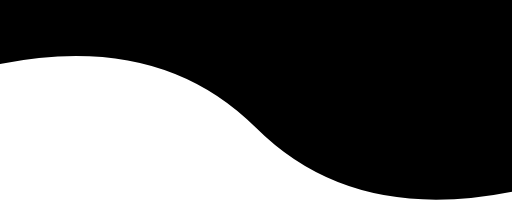
t = 0.00 s
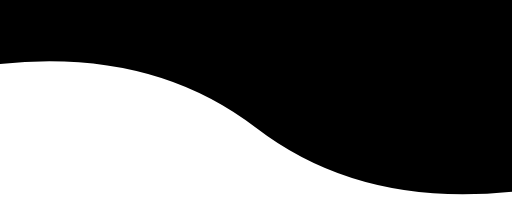
t = 3.75 s
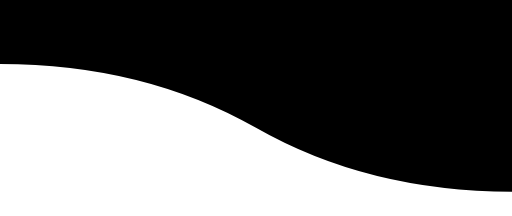
t = 7.50 s

The animated SVG that drew these frames (rendered in a browser with its animation timeline set to each time). Animation: 1 SMIL element (animate=1); frames cover the first 7.50 s, repeats indefinitely.

<svg xmlns="http://www.w3.org/2000/svg" viewBox="0 0 800 338.05" preserveAspectRatio="none">
  <path>
    <animate
      attributeName="d"
      values="M 0 100 Q 250 50 400 200 Q 550 350 800 300 L 800 0 L 0 0 L 0 100 Z;M 0 100 Q 200 150 400 200 Q 600 250 800 300 L 800 0 L 0 0 L 0 100 Z;M 0 100 Q 150 350 400 200 Q 650 50 800 300 L 800 0 L 0 0 L 0 100 Z"
      repeatCount="indefinite"
      dur="30s"
    />
  </path>
</svg>
